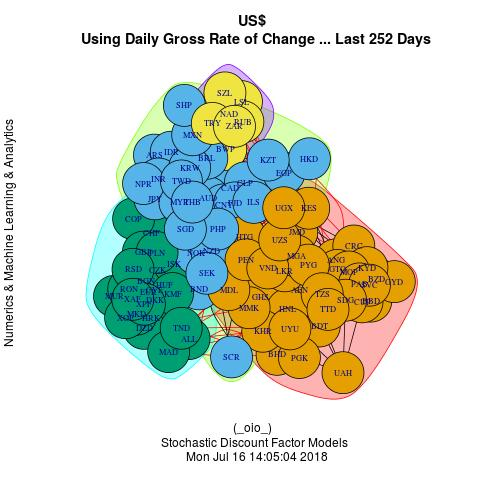

The file beside this chart, header and first rows:
, StationaryDistribution, Membership, QuantileSR.10, QuantileSR.25, QuantileSR.35, QuantileSR.45, QuantileSR.50, QuantileSR.65, QuantileSR.75, QuantileSR.85, QuantileSR.95, COUNTRY
AFN, 0.00468, 1, -0.2694, -0.1007, -0.03418, 0.00953, 0.0366, 0.1307, 0.1799, 0.2954, 0.4772, Afghani
ANG, 0.01071, 1, -0.2127, -0.09774, -0.04276, 0, 0.01798, 0.0811, 0.1616, 0.2799, 0.4015, Netherlands Antillian Guilder
BHD, 0.00348, 1, -0.2785, -0.0422, -0.00443, 0, 0.00113, 0.04208, 0.08909, 0.2219, 0.4071, Bahraini Dinar
BZD, 0.01586, 1, -0.241, -0.1079, -0.06753, -0.02529, -0.00424, 0.04652, 0.08339, 0.1857, 0.3263, Belize Dollar
BDT, 0.00458, 1, -0.2768, -0.1158, -0.03731, 0, 0.00904, 0.06903, 0.1685, 0.2644, 0.4509, Taka
BBD, 0.01732, 1, -0.2629, -0.1038, -0.06694, -0.0171, 0, 0.04523, 0.0813, 0.1765, 0.3275, Barbados Dollar
CUP, 0.01468, 1, -0.2446, -0.1233, -0.06836, -0.02398, 0, 0.05051, 0.09439, 0.1848, 0.3321, Cuban Peso Peso Convertible
CRC, 0.0068, 1, -0.3486, -0.1682, -0.1037, -0.04195, -0.0193, 0.07138, 0.1394, 0.2374, 0.4603, Costa Rican Colon
GHS, 0.00581, 1, -0.3521, -0.1274, -0.03736, 0.02315, 0.08665, 0.1954, 0.2868, 0.3937, 0.6671, Cedi
GTQ, 0.01107, 1, -0.1995, -0.07953, -0.02885, 0.03033, 0.05081, 0.1373, 0.2347, 0.3319, 0.5562, Quetzal
GYD, 0.00427, 1, -0.2245, -0.09402, -0.04579, -0.0107, 0.00018, 0.06859, 0.1258, 0.1988, 0.3475, Guyana Dollar
HNL, 0.0046, 1, -0.3143, -0.103, -0.014, 0, 0.00918, 0.06234, 0.09705, 0.2742, 0.4245, Lempira
HTG, 0.00402, 1, -0.4723, -0.1546, -0.06123, -0.00068, 0.03724, 0.1522, 0.2387, 0.3376, 0.5274, Gourde US Dollar
JMD, 0.00539, 1, -0.4316, -0.2281, -0.118, -0.03081, 0.00329, 0.1223, 0.2593, 0.4428, 0.7452, Jamaican Dollar
KES, 0.00397, 1, -0.5259, -0.2915, -0.173, -0.04572, -0.02229, 0.04846, 0.1335, 0.3355, 0.6373, Kenyan Shilling
KHR, 0.00468, 1, -0.2709, -0.09344, -0.02494, 0, 0.00826, 0.0451, 0.1063, 0.2184, 0.3924, Riel
KYD, 0.0186, 1, -0.2469, -0.11, -0.06724, -0.01354, 0.00196, 0.04472, 0.08342, 0.179, 0.3193, Cayman Islands Dollar
LKR, 0.00743, 1, -0.2602, -0.06719, -0.02062, 0.01407, 0.03686, 0.1088, 0.2334, 0.3926, 0.6131, Sri Lanka Rupee
MOP, 0.01387, 1, -0.262, -0.09366, -0.04785, -0.00226, 0.01819, 0.06657, 0.1286, 0.2178, 0.4488, Pataca
MMK, 0.00561, 1, -0.3631, -0.1549, -0.08858, -0.02896, 0.00468, 0.09312, 0.1623, 0.3393, 0.7667, Kyat
MDL, 0.00608, 1, -0.5829, -0.3351, -0.2273, -0.1614, -0.1009, 0.02948, 0.1436, 0.3131, 0.8488, Moldovan Leu
MGA, 0.00388, 1, -0.3663, -0.1103, -0.02387, 0.00051, 0.0415, 0.2067, 0.3041, 0.408, 0.7743, Malagasy Ariary
PGK, 0.00392, 1, -0.2372, -0.08265, -0.02178, 0, 0.00581, 0.06612, 0.1338, 0.2407, 0.4356, Kina
PEN, 0.00488, 1, -0.3037, -0.1192, -0.04868, -0.01264, -0.00106, 0.04445, 0.1566, 0.2973, 0.5636, Nuevo Sol
PYG, 0.00598, 1, -0.3605, -0.139, -0.07725, -0.01031, 0.02092, 0.09637, 0.2042, 0.3912, 0.7371, Guarani
PAB, 0.01704, 1, -0.2497, -0.1107, -0.06915, -0.03305, -0.00027, 0.0445, 0.08344, 0.1792, 0.3265, Balboa US Dollar
SVC, 0.01878, 1, -0.2636, -0.1073, -0.06218, -0.02089, -0.00105, 0.04294, 0.08338, 0.1859, 0.3263, El Salvador Colon US Dollar
SDG, 0.0087, 1, -0.3004, -0.107, -0.05349, -0.00555, 0.0051, 0.05744, 0.1396, 0.266, 0.4324, Sudanese Pound
TZS, 0.00698, 1, -0.2627, -0.07342, -0.03523, -0.00317, 0.00514, 0.06814, 0.1348, 0.2419, 0.4383, Tanzanian Shilling
TTD, 0.00689, 1, -0.3472, -0.1429, -0.08047, -0.02467, 6e-05, 0.05764, 0.1028, 0.2034, 0.4176, Trinidad and Tobago Dollar
VND, 0.00747, 1, -0.2239, -0.06536, -0.01431, 0.00159, 0.00984, 0.06192, 0.1484, 0.3335, 0.7075, Dong
UZS, 0.00498, 1, -0.4975, -0.2371, -0.148, -0.08854, -0.03404, 0.0743, 0.117, 0.2252, 0.4021, Uzbekistan Sum
UAH, 0.00443, 1, -0.4706, -0.2324, -0.1055, 0.03222, 0.078, 0.2413, 0.3496, 0.4884, 0.7378, Hryvnia
UGX, 0.00568, 1, -0.2673, -0.08946, -0.02168, 0.04562, 0.08715, 0.2342, 0.3238, 0.6156, 0.9382, Uganda Shilling
UYU, 0.00456, 1, -0.2925, -0.1463, -0.07663, -0.02192, 0.00323, 0.151, 0.2399, 0.3728, 0.647, Peso Uruguayo Uruguay Peso en Unidades I…
CAD, 0.00621, 2, -0.5186, -0.2418, -0.1279, -0.03791, 0.00685, 0.2767, 0.3972, 0.5927, 0.906, Canadian Dollar
AUD, 0.0098, 2, -0.5841, -0.2986, -0.1345, -0.02333, 0.03266, 0.2053, 0.3338, 0.5523, 0.8488, Australian Dollar
CNY, 0.00645, 2, -0.5985, -0.3389, -0.2135, -0.06717, 0.00206, 0.1311, 0.294, 0.486, 0.8644, Yuan Renminbi
ARS, 0.00356, 2, -0.4283, -0.1559, -0.03295, 0.09067, 0.1397, 0.3274, 0.4457, 0.6401, 0.9754, Argentine Peso
BND, 0.00489, 2, -0.421, -0.2279, -0.1361, -0.04133, -0.01206, 0.06128, 0.1209, 0.2264, 0.4943, Brunei Dollar
BRL, 0.00451, 2, -0.3029, -0.1119, -0.04273, 0.04456, 0.1014, 0.2284, 0.3795, 0.5153, 0.7108, Brazilian Real
CLP, 0.00447, 2, -0.4233, -0.2039, -0.104, -0.04371, -0.01589, 0.1159, 0.2397, 0.3865, 0.7922, Chilean Peso Unidades de fomento
EGP, 0.00345, 2, -0.4911, -0.2239, -0.09779, -0.02453, 0, 0.08806, 0.1426, 0.2721, 0.5145, Egyptian Pound
FJD, 0.00445, 2, -0.2885, -0.1314, -0.05347, -0.00227, 0.03203, 0.1379, 0.2258, 0.3141, 0.4968, Fiji Dollar
HKD, 0.00364, 2, -0.3481, -0.1719, -0.04327, 0.05631, 0.09974, 0.3056, 0.4367, 0.6051, 1.009, Hong Kong Dollar
IDR, 0.00493, 2, -0.4005, -0.1728, -0.06868, 0.0194, 0.06632, 0.2038, 0.3603, 0.5061, 0.7288, Rupiah
INR, 0.00551, 2, -0.4592, -0.2306, -0.1132, -0.02321, 0.05341, 0.2089, 0.3511, 0.4614, 0.7961, Indian Rupee
ILS, 0.00487, 2, -0.6417, -0.3424, -0.2248, -0.1079, -0.02679, 0.1761, 0.3288, 0.5415, 1.054, New Israeli Sheqel
JPY, 0.00444, 2, -0.4984, -0.2448, -0.1403, -0.038, 0.02793, 0.1593, 0.251, 0.4112, 0.6633, Yen
KRW, 0.00561, 2, -0.6439, -0.2435, -0.1514, -0.0652, 0.00454, 0.1412, 0.271, 0.409, 0.6707, Won
KZT, 0.00456, 2, -0.4106, -0.1695, -0.0901, -0.00583, 0.0238, 0.1539, 0.2925, 0.4302, 0.7036, Tenge
MYR, 0.00863, 2, -0.7761, -0.3675, -0.2484, -0.1081, -0.0282, 0.1804, 0.3456, 0.5342, 0.8692, Malaysian Ringgit
MXN, 0.00436, 2, -0.5923, -0.29, -0.1421, 0.0082, 0.06553, 0.2252, 0.3343, 0.5111, 0.8158, Mexican Peso Mexican Unidad de Inversion…
NOK, 0.01117, 2, -0.8027, -0.3166, -0.1975, -0.07867, -0.01258, 0.1677, 0.2654, 0.3781, 0.7672, Norwegian Krone
NPR, 0.00546, 2, -0.305, -0.1497, -0.07, 0.02385, 0.05784, 0.2058, 0.3361, 0.4943, 0.7786, Nepalese Rupee
NZD, 0.00723, 2, -0.4817, -0.2655, -0.1838, -0.04754, 0.03116, 0.2541, 0.3772, 0.5339, 1.026, New Zealand Dollar
PHP, 0.00447, 2, -0.4917, -0.2418, -0.1052, 0.006, 0.04984, 0.2223, 0.3413, 0.4817, 0.9107, Philippine Peso
SHP, 0.00361, 2, -0.5002, -0.2492, -0.1349, -0.03284, 0.01467, 0.1925, 0.3787, 0.5363, 0.7995, Saint Helena Pound
SEK, 0.01033, 2, -0.6666, -0.3002, -0.124, -0.00695, 0.0589, 0.2121, 0.3312, 0.4816, 0.7871, Swedish Krona
SCR, 0.00334, 2, -0.3208, -0.1017, -0.04827, -0.00583, -0.00045, 0.04628, 0.139, 0.2239, 0.3999, Seychelles Rupee
... 34 more rows
